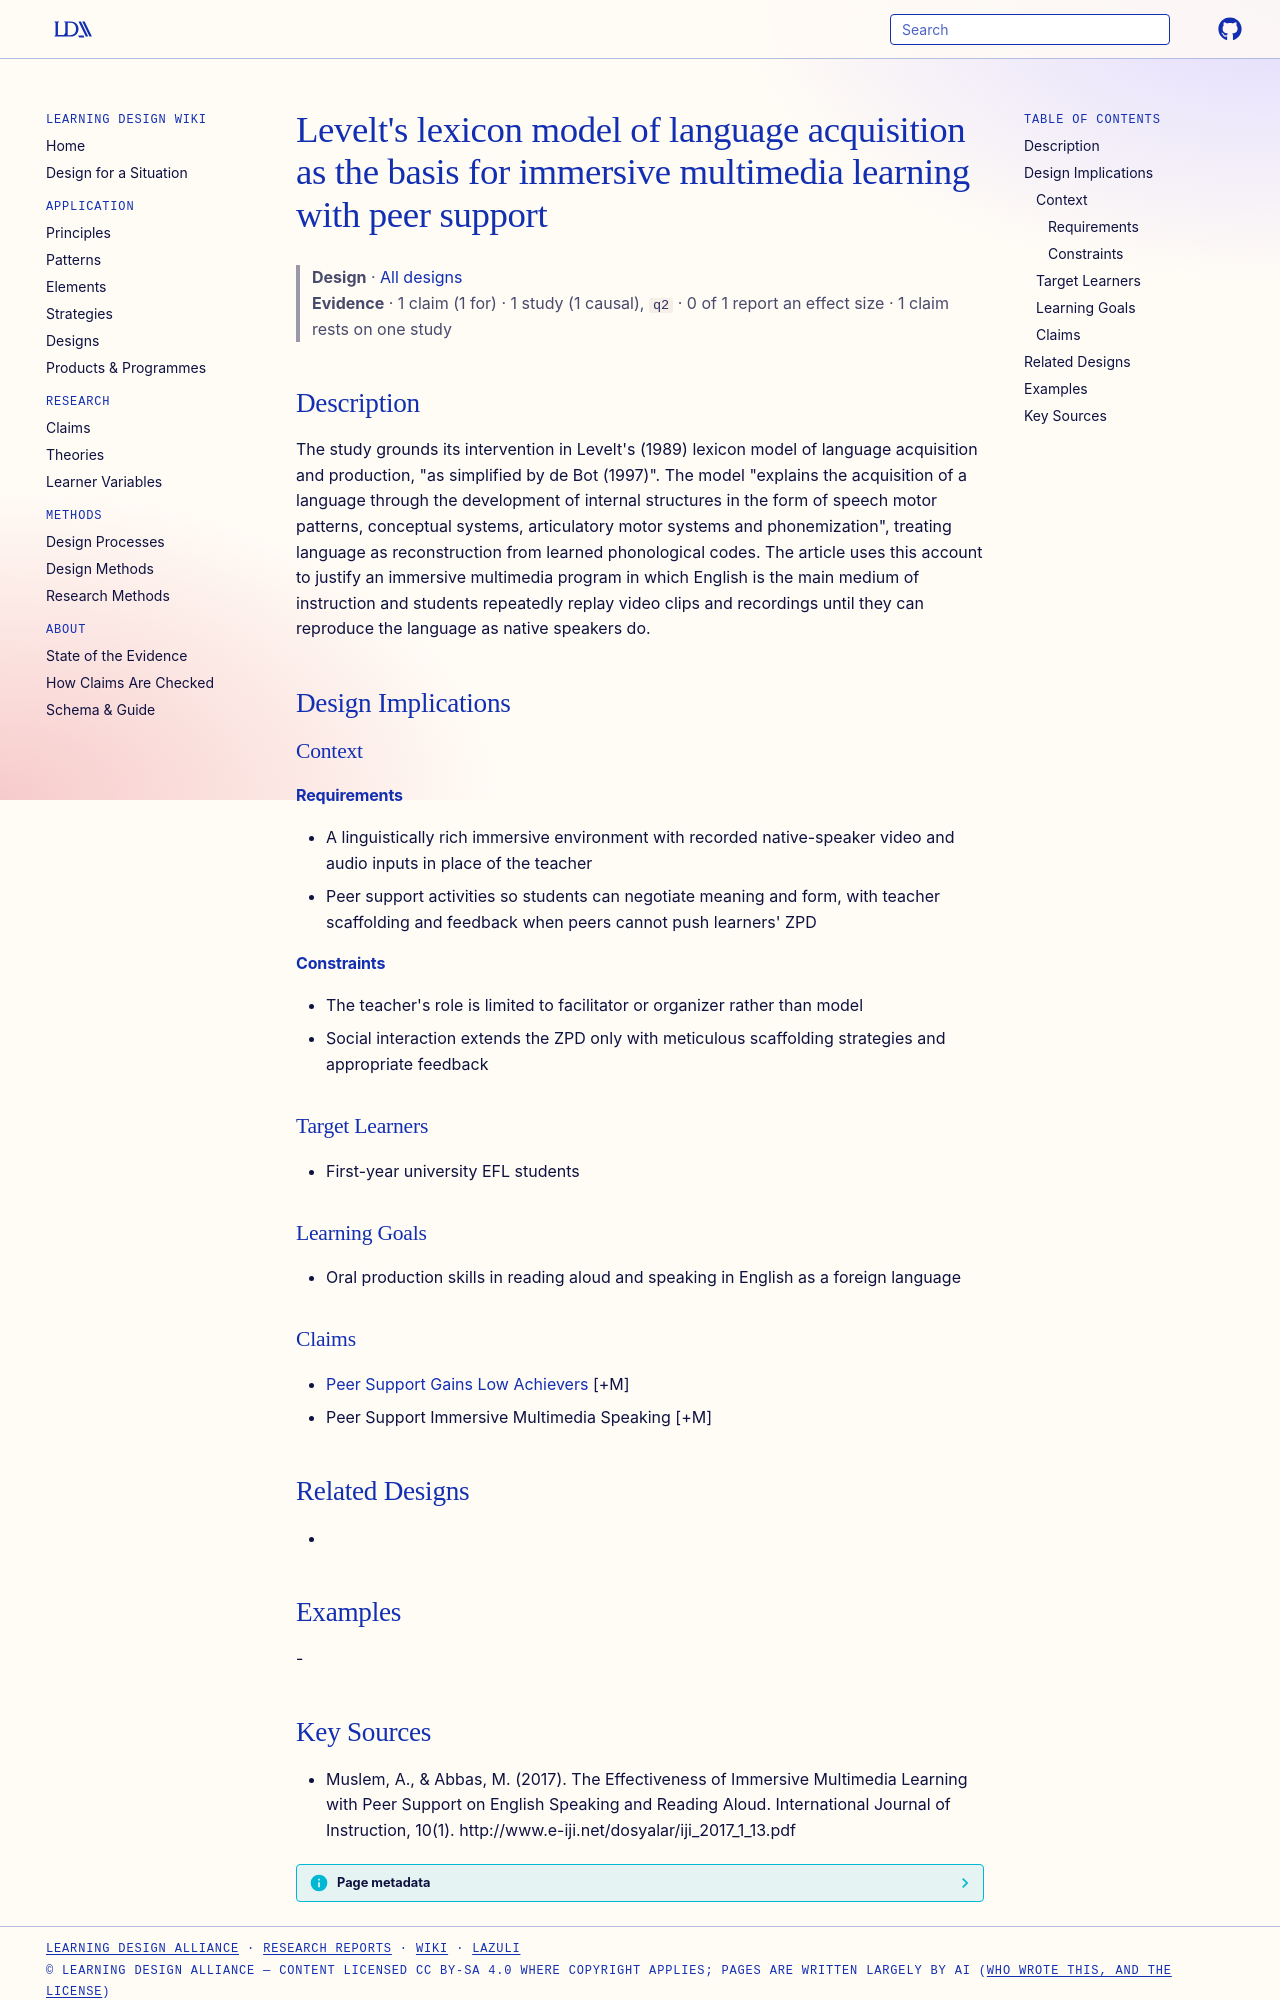

repository: Learning-Design-Alliance/learning-wiki · page: designs/levelt-lexicon-model-immersive-l2/index.html · generator: mkdocs

---
type: design
id: levelt-lexicon-model-immersive-l2
title: "Levelt's lexicon model of language acquisition as the basis for immersive multimedia learning with peer support"
description: "The study grounds its intervention in Levelt's (1989) lexicon model of language acquisition and production, \"as simplified by de Bot (1997)\"."
status: review
generated:
  by: "process:settle-candidates"
  at: 2026-11-03
sources:
  - id: muslem-2017
    resource: "http://www.e-iji.net/dosyalar/iji_2017_1_13.pdf"
    title: "Muslem, A., & Abbas, M. (2017). The Effectiveness of Immersive Multimedia Learning with Peer Support on English Speaking and Reading Aloud. International Journal of Instruction, 10(1). http://www.e-iji.net/dosyalar/iji_2017_1_13.pdf"
    author: "Muslem, A., & Abbas, M"
---

# Levelt's lexicon model of language acquisition as the basis for immersive multimedia learning with peer support

> **Design** · [All designs](index.md)
> **Evidence** · 1 claim (1 for) · 1 study (1 causal), `q2` · 0 of 1 report an effect size · 1 claim rests on one study

## Description
The study grounds its intervention in Levelt's (1989) lexicon model of language acquisition and production, "as simplified by de Bot (1997)". The model "explains the acquisition of a language through the development of internal structures in the form of speech motor patterns, conceptual systems, articulatory motor systems and phonemization", treating language as reconstruction from learned phonological codes. The article uses this account to justify an immersive multimedia program in which English is the main medium of instruction and students repeatedly replay video clips and recordings until they can reproduce the language as native speakers do.

## Design Implications

### Context
#### Requirements
- A linguistically rich immersive environment with recorded native-speaker video and audio inputs in place of the teacher
- Peer support activities so students can negotiate meaning and form, with teacher scaffolding and feedback when peers cannot push learners' ZPD
#### Constraints
- The teacher's role is limited to facilitator or organizer rather than model
- Social interaction extends the ZPD only with meticulous scaffolding strategies and appropriate feedback

### Target Learners
- First-year university EFL students

### Learning Goals
- Oral production skills in reading aloud and speaking in English as a foreign language

### Claims
- [Peer Support Gains Low Achievers](../claims/peer-support-gains-low-achievers.md) [+M]
- Peer Support Immersive Multimedia Speaking [+M]

## Related Designs
- 

## Examples
-
